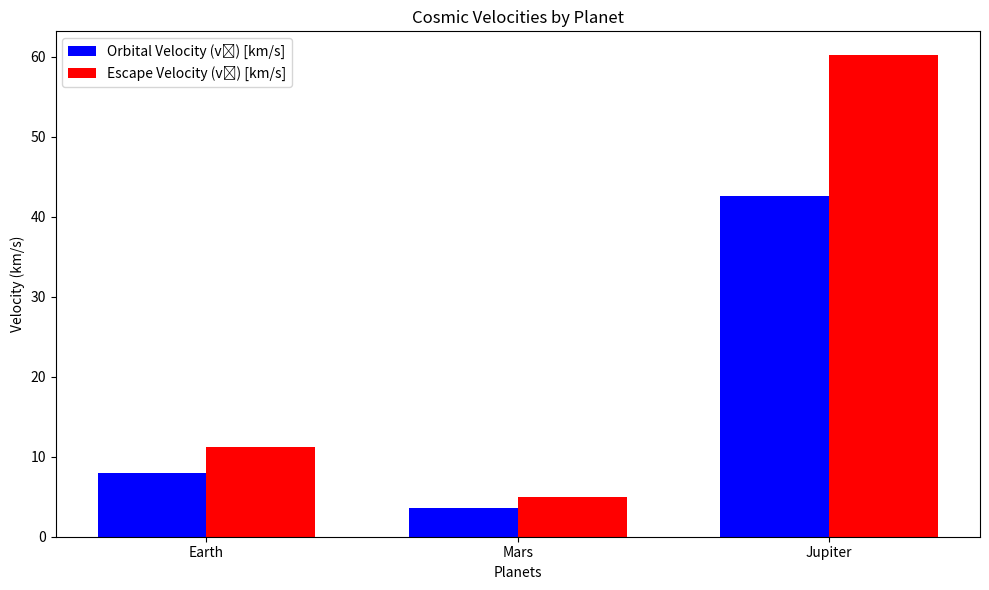

Python code for this plot:
import numpy as np
import matplotlib.pyplot as plt

# Constants
G = 6.67430e-11  # Gravitational constant in m^3 kg^-1 s^-2

# Data for the planets
planets = ['Earth', 'Mars', 'Jupiter']
radii = [6.371e6, 3.390e6, 69.911e6]  # Radii in meters
masses = [5.972e24, 6.39e23, 1.898e27]  # Masses in kg

# Calculate first and second cosmic velocities (orbital and escape velocities)
v1 = np.sqrt(G * np.array(masses) / np.array(radii))  # Orbital velocity (v₁)
v2 = np.sqrt(2 * G * np.array(masses) / np.array(radii))  # Escape velocity (v₂)

# Plotting
x = np.arange(len(planets))

plt.figure(figsize=(10, 6))

# Plot v₁ and v₂ side by side for each planet
bar_width = 0.35
plt.bar(x - bar_width / 2, v1 / 1e3, bar_width, label='Orbital Velocity (v₁) [km/s]', color='blue')  # Convert m/s to km/s
plt.bar(x + bar_width / 2, v2 / 1e3, bar_width, label='Escape Velocity (v₂) [km/s]', color='red')  # Convert m/s to km/s

# Labels and title
plt.xlabel('Planets')
plt.ylabel('Velocity (km/s)')
plt.title('Cosmic Velocities by Planet')
plt.xticks(x, planets)
plt.legend()

# Show plot
plt.tight_layout()
plt.savefig('cosmic_velocities.png', dpi=300)
plt.show()
